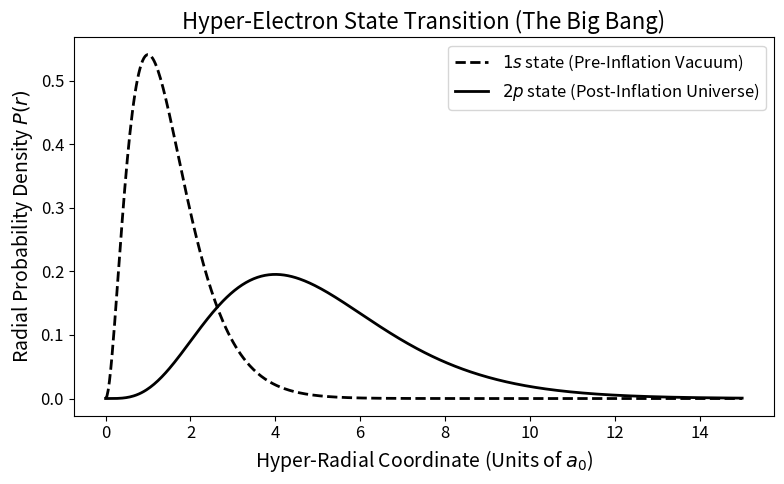

The script that saved this image: (Note: this script raises an exception after producing the figure.)
import numpy as np
import matplotlib.pyplot as plt
import scipy.special as sp
import os

# Set global style to B&W / grayscale for scientific purity
plt.style.use('grayscale')
plt.rcParams.update({
    'font.size': 12,
    'lines.linewidth': 2,
    'axes.labelsize': 14,
    'axes.titlesize': 16,
    'legend.fontsize': 12,
    'figure.figsize': (8, 5),
    'figure.autolayout': True,
    'text.usetex': False
})

out_dir = "/Users/anandkrishnapv/Desktop/Cosmology_Book"

# --- Ch1: Hydrogen Radial Probabilities (Big Bang) ---
fig, ax = plt.subplots()
r = np.linspace(0, 15, 500)
R10 = 2 * np.exp(-r)
P10 = r**2 * R10**2
R21 = (1/np.sqrt(24)) * r * np.exp(-r/2)
P21 = r**2 * R21**2

ax.plot(r, P10, 'k--', label=r'$1s$ state (Pre-Inflation Vacuum)')
ax.plot(r, P21, 'k-', label=r'$2p$ state (Post-Inflation Universe)')
ax.set_xlabel(r'Hyper-Radial Coordinate (Units of $a_0$)')
ax.set_ylabel(r'Radial Probability Density $P(r)$')
ax.set_title(r'Hyper-Electron State Transition (The Big Bang)')
ax.legend()
plt.savefig(os.path.join(out_dir, 'fig_ch1.pdf'))
plt.close()

# --- Ch2: Schwarzschild Time Dilation ---
fig, ax = plt.subplots()
r = np.linspace(1.00001, 3, 500)
gamma = 1 / np.sqrt(1 - 1/r)
ax.plot(r, np.log10(gamma), 'k-')
ax.set_xlabel(r'Radial Distance $r / r_s$')
ax.set_ylabel(r'$\log_{10}(\gamma)$ (Time Dilation Factor)')
ax.set_title(r'Relativistic Hang-Time Dilation near the Hyper-Horizon')
ax.grid(True, linestyle=':', color='0.6')
plt.savefig(os.path.join(out_dir, 'fig_ch2.pdf'))
plt.close()

# --- Ch3: Wigner-Weisskopf Decay (Dark Energy) ---
fig, ax = plt.subplots()
t = np.linspace(0, 5, 500)
gamma_decay = 1.0
P_surv = np.exp(-gamma_decay * t)
ax.plot(t, P_surv, 'k-')
ax.fill_between(t, 0, P_surv, color='0.9')
ax.set_xlabel(r'Time $t / \tau_{univ}$')
ax.set_ylabel(r'Survival Probability $|\langle e_n(t) | e_n(0) \rangle|^2$')
ax.set_title(r'Spontaneous Emission Probability (Vacuum Instability)')
plt.savefig(os.path.join(out_dir, 'fig_ch3.pdf'))
plt.close()

# --- Ch4: Density of States ---
fig, ax = plt.subplots()
omega = np.linspace(0, 10, 500)
rho = omega**2
ax.plot(omega, rho, 'k-')
ax.axvline(x=5, color='k', linestyle='--', label=r'Transition Frequency $\omega_0$')
ax.set_xlabel(r'Hyper-Photon Frequency $\omega$')
ax.set_ylabel(r'Density of States $\rho(\omega) \propto \omega^2$')
ax.set_title(r'Vacuum Mode Density for Cosmic Collapse')
ax.legend()
plt.savefig(os.path.join(out_dir, 'fig_ch4.pdf'))
plt.close()

# --- Ch5: CMB Angular Covariance (Legendre Polynomials) ---
fig, ax = plt.subplots()
theta = np.linspace(0, np.pi, 500)
x = np.cos(theta)
for l in [1, 2, 4]:
    Pl = sp.eval_legendre(l, x)
    ax.plot(theta, Pl, label=rf'$P_{{{l}}}(\cos\theta)$')
ax.set_xlabel(r'Separation Angle $\theta$ (Radians)')
ax.set_ylabel(r'Angular Correlation Function $C(\theta)$')
ax.set_title(r'Transition Radiation Angular Harmonics (CMB)')
ax.legend()
plt.savefig(os.path.join(out_dir, 'fig_ch5.pdf'))
plt.close()

# --- Ch6: Solitonic Dark Matter Core ---
fig, ax = plt.subplots()
r = np.linspace(0, 5, 500)
rho_c = 1.0 / (1 + 0.091 * (r)**2)**8
ax.plot(r, rho_c, 'k-', label=r'Solitonic Interference Core')
# Safe NFW plot for r > 0
r_nfw = np.linspace(0.1, 5, 500)
ax.plot(r_nfw, 1/(r_nfw*(1+r_nfw)**2), 'k--', label=r'NFW Classical Profile')
ax.set_ylim(0, 1.1)
ax.set_xlabel(r'Radius $r / r_c$')
ax.set_ylabel(r'Probability Density $\rho(r)$')
ax.set_title(r'Schrödinger-Newton Probability Nodes (Dark Matter)')
ax.legend()
plt.savefig(os.path.join(out_dir, 'fig_ch6.pdf'))
plt.close()

# --- Ch7: Holographic Ryu-Takayanagi Geodesics ---
fig, ax = plt.subplots(figsize=(8,4))
x = np.linspace(-2, 2, 500)
for r_val in [0.5, 1.0, 1.5]:
    z = np.sqrt(np.clip(r_val**2 - x**2, 0, None))
    mask = z > 0
    ax.plot(x[mask], z[mask], 'k-')
ax.axhline(y=0, color='k', linewidth=3, label=r'Conformal Boundary (Orbital Shell)')
ax.set_xlabel(r'Boundary Coordinate $x$')
ax.set_ylabel(r'Bulk Holographic Depth $z$')
ax.set_title(r'$AdS_3$ Bulk Entanglement Geodesics')
ax.invert_yaxis()
ax.legend()
plt.savefig(os.path.join(out_dir, 'fig_ch7.pdf'))
plt.close()

# --- Ch8: Quantum Entanglement CHSH Correlation ---
fig, ax = plt.subplots()
theta = np.linspace(0, 2*np.pi, 500)
E = np.cos(2*theta)
ax.plot(theta, E, 'k-', label=r'Quantum Phase Correlation')
ax.axhline(y=0.5, color='k', linestyle=':', label=r'Classical Bound')
ax.axhline(y=-0.5, color='k', linestyle=':')
ax.set_xlabel(r'Measurement Angle Difference $(a-b)$')
ax.set_ylabel(r'Expectation Value $E(a,b)$')
ax.set_title(r'Bell Inequality Violation via Global Holonomy')
ax.legend()
plt.savefig(os.path.join(out_dir, 'fig_ch8.pdf'))
plt.close()

# --- Ch9: Phase vs Group Velocity Dispersion ---
fig, ax = plt.subplots()
k = np.linspace(0.1, 5, 500)
c = 1.0
omega_c = 1.0
omega = np.sqrt((c*k)**2 + omega_c**2)
vp = omega / k
vg = (c**2 * k) / omega
ax.plot(k, vp, 'k-', label=r'Phase Velocity $v_p$ (Manifold Update Rate)')
ax.plot(k, vg, 'k--', label=r'Group Velocity $v_g$ (Kinematic Motion)')
ax.axhline(y=c, color='k', linestyle=':', label=r'Speed of Light $c$')
ax.set_xlabel(r'Wave Vector $k$')
ax.set_ylabel(r'Velocity')
ax.set_title(r'Superluminal Phase Updates of the Hyper-Dirac Field')
ax.legend()
plt.savefig(os.path.join(out_dir, 'fig_ch9.pdf'))
plt.close()

# --- Ch10: Bekenstein-Hawking Entropy Scaling ---
fig, ax = plt.subplots()
Rc = np.linspace(0, 10, 500)
S = Rc**2
ax.plot(Rc, S, 'k-', label=r'Holographic Entropy bound $S \propto R_c^2$')
ax.plot(Rc, Rc**3, 'k:', label=r'Classical Volume Scaling $S \propto R_c^3$')
ax.set_ylim(0, 100)
ax.set_xlabel(r'Hubble Radius $R_c$')
ax.set_ylabel(r'Internal Entropy $\text{Tr}(\rho_{int} \ln \rho_{int})$')
ax.set_title(r'Cosmological Area Law')
ax.legend()
plt.savefig(os.path.join(out_dir, 'fig_ch10.pdf'))
plt.close()

print("Generated all 10 scientific plots successfully.")
